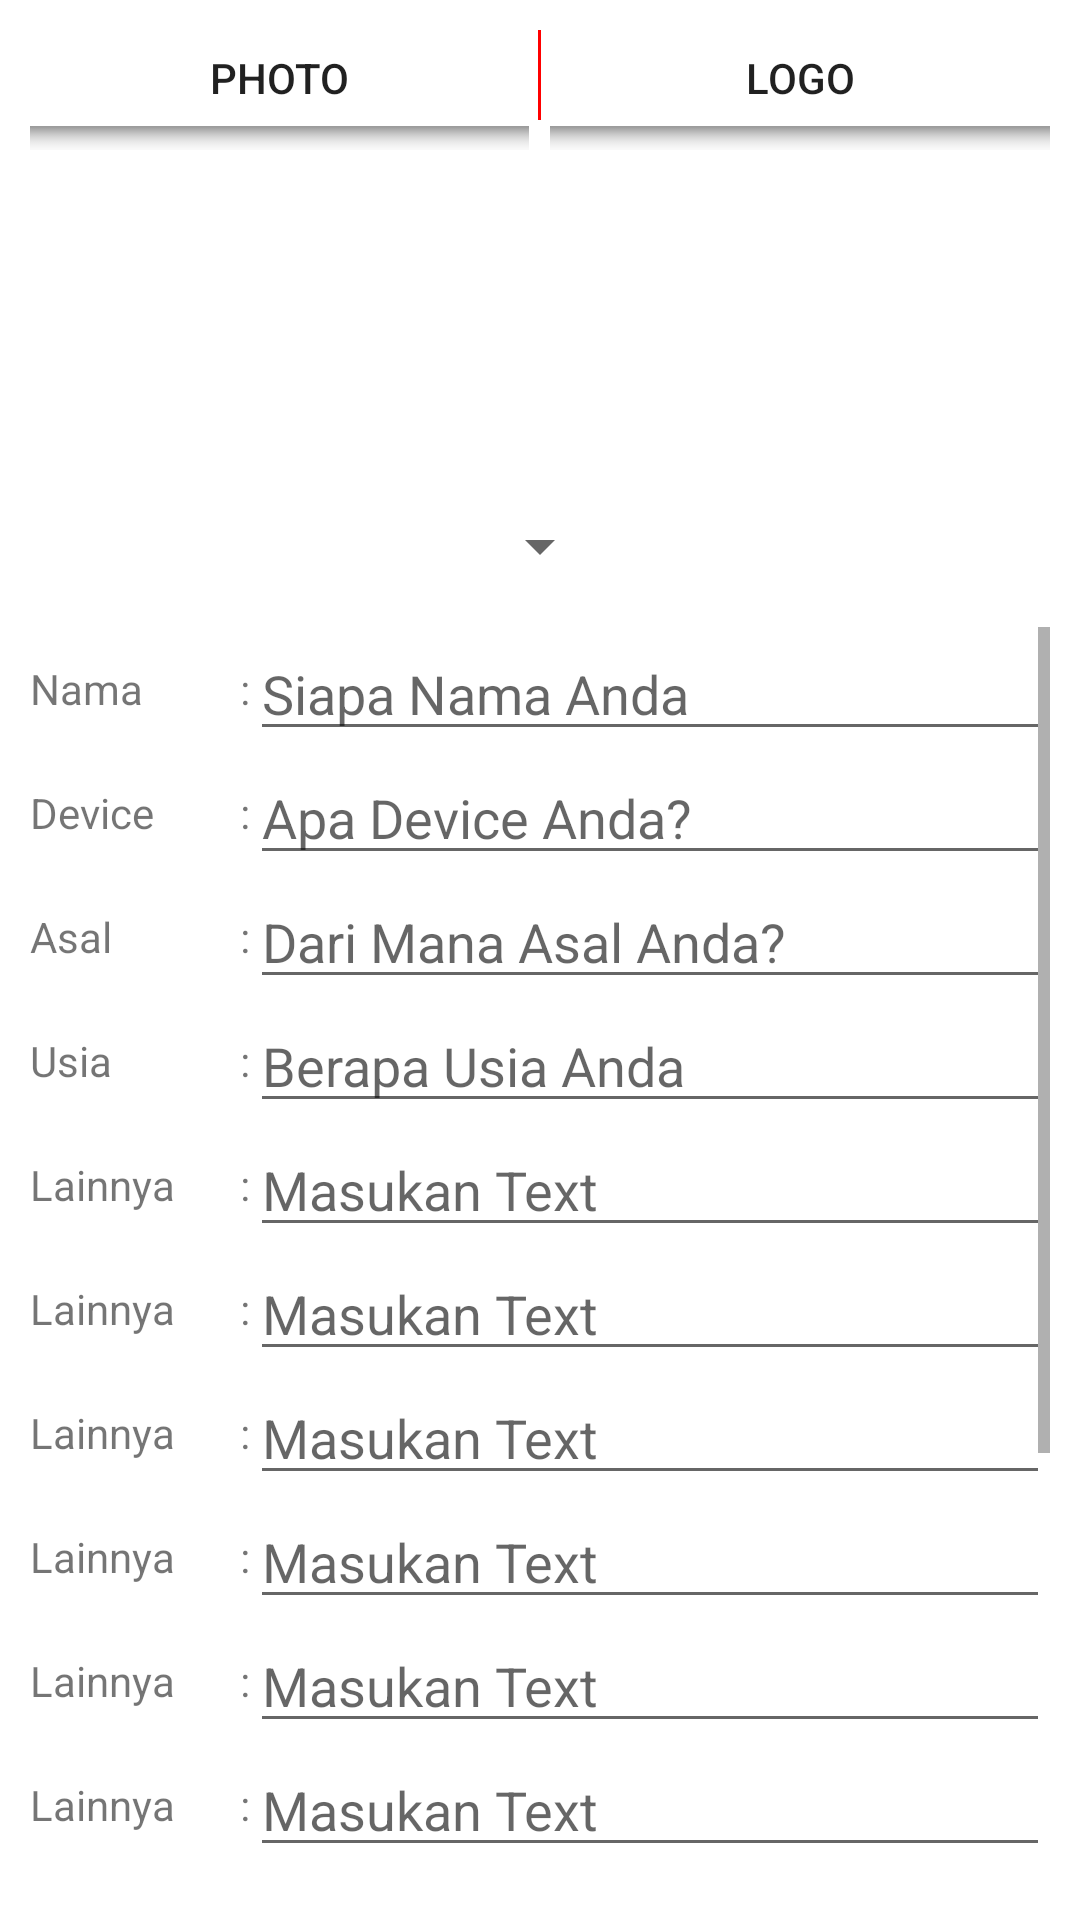

Produce the Android XML layout that renders to this screen, including the resource entries it uses.
<!-- AndroidManifest.xml: fallback theme Theme.MaterialComponents.DayNight.NoActionBar -->
<!-- res/layout/dhian_kta_editor.xml -->
<LinearLayout xmlns:android="http://schemas.android.com/apk/res/android"
    android:layout_width="fill_parent"
    android:layout_height="fill_parent">
	
	<LinearLayout
		android:layout_marginTop="10dp"
		android:layout_marginRight="10dp"
		android:layout_marginBottom="10dp"
		android:layout_marginLeft="10dp"
		android:layout_width="fill_parent"
		android:layout_height="fill_parent"
		android:gravity="center_horizontal"
		android:orientation="vertical">
		<LinearLayout
			android:layout_width="fill_parent"
		    android:layout_height="40dp"
			android:orientation="horizontal">
			<Button
				android:background="@drawable/button"
				android:id="@+id/tab_photo"
				android:layout_width="0dp"
				android:layout_height="fill_parent"
				android:layout_weight="1.0"
				android:text="Photo" />
			<View
				android:layout_width="1dp"
				android:layout_height="30dp"
				android:background="#ffff0000" 
				android:layout_marginLeft="3dp"
				android:layout_marginRight="3dp" />
			<Button
				android:background="@drawable/button"
				android:id="@+id/tab_logo"
				android:layout_width="0dp"
				android:layout_height="fill_parent"
				android:layout_weight="1.0"
				android:text="Logo" />
		</LinearLayout>
		<ViewFlipper
			
			android:id="@+id/tab"
			android:layout_width="fill_parent"
			android:layout_height="wrap_content">
			
			
		<LinearLayout
			android:layout_width="fill_parent"
			android:layout_height="wrap_content"
			android:orientation="vertical"
			android:gravity="center">
				
		
    <ViewFlipper
		android:layout_width="fill_parent"
		android:layout_height="wrap_content"
		android:id="@+id/viewFlipper">
		
		<LinearLayout
			android:layout_width="fill_parent"
			android:layout_height="wrap_content"
			android:orientation="vertical"
			android:gravity="center">
			
			
		
	<ImageView
		android:id="@+id/photo"
		android:layout_width="120dp"
		android:layout_height="120dp"
		android:scaleType="centerCrop"/>

	
		</LinearLayout>
		<LinearLayout
			android:layout_width="fill_parent"
			android:layout_height="wrap_content"
			android:orientation="vertical"
			android:gravity="center">
			
			<ImageView
				android:id="@+id/photoCircle"
				android:layout_width="120dp"
				android:layout_height="120dp"
				android:scaleType="centerCrop"/>
			
			
		</LinearLayout>
		<LinearLayout
			android:layout_width="fill_parent"
			android:layout_height="wrap_content"
			android:orientation="vertical"
			android:gravity="center">

			<ImageView
				android:id="@+id/photoRounded"
				android:layout_width="120dp"
				android:layout_height="120dp"
				android:scaleType="centerCrop"/>
			

		</LinearLayout>
	</ViewFlipper>
	<Spinner
		android:layout_width="wrap_content"
		android:layout_height="wrap_content"
		android:id="@+id/spinner1"/>
		</LinearLayout>
		<LinearLayout
			android:layout_marginTop="10dp"
			android:layout_width="fill_parent"
			android:layout_height="wrap_content"
			android:orientation="vertical"
			android:gravity="center">
			
			<ImageView
				android:id="@+id/logo"
				android:layout_width="fill_parent"
				android:layout_height="120dp"/>
			<TextView
				android:layout_width="wrap_content"
				android:layout_height="wrap_content"
				android:text="LOGO" />
		</LinearLayout>
		</ViewFlipper>
	
	<ScrollView
		android:layout_marginTop="10dp"
		android:layout_height="wrap_content"
		android:layout_width="fill_parent">
		
		<LinearLayout
			android:layout_width="fill_parent"
			android:layout_height="fill_parent"
			android:orientation="vertical"
			android:gravity="center_horizontal">
		
		<LinearLayout
			android:layout_width="fill_parent"
			android:layout_height="wrap_content"
			android:gravity="center_vertical"
			android:orientation="horizontal">
			
			<TextView
				android:layout_width="70dp"
				android:layout_height="wrap_content"
				android:text="Nama" />
			<TextView
				android:layout_width="wrap_content"
				android:layout_height="wrap_content"
				android:text=":" />
			<EditText
				android:id="@+id/nama"
				android:layout_width="fill_parent"
				android:layout_height="wrap_content"
				android:hint="Siapa Nama Anda" />
		</LinearLayout>
		<LinearLayout
			android:layout_width="fill_parent"
			android:layout_height="wrap_content"
			android:gravity="center_vertical"
			android:orientation="horizontal">

			<TextView
				android:layout_width="70dp"
				android:layout_height="wrap_content"
				android:text="Device" />
			<TextView
				android:layout_width="wrap_content"
				android:layout_height="wrap_content"
				android:text=":" />
			<EditText
				android:id="@+id/device"
				android:layout_width="fill_parent"
				android:layout_height="wrap_content"
				android:hint="Apa Device Anda?" />
		</LinearLayout>
		
			<LinearLayout
				android:layout_width="fill_parent"
				android:layout_height="wrap_content"
				android:gravity="center_vertical"
				android:orientation="horizontal">

				<TextView
					android:layout_width="70dp"
					android:layout_height="wrap_content"
					android:text="Asal" />
				<TextView
					android:layout_width="wrap_content"
					android:layout_height="wrap_content"
					android:text=":" />
				<EditText
					android:id="@+id/asal"
					android:layout_width="fill_parent"
					android:layout_height="wrap_content"
					android:hint="Dari Mana Asal Anda?" />
			</LinearLayout>
			<LinearLayout
				android:layout_width="fill_parent"
				android:layout_height="wrap_content"
				android:gravity="center_vertical"
				android:orientation="horizontal">

				<TextView
					android:layout_width="70dp"
					android:layout_height="wrap_content"
					android:text="Usia" />
				<TextView
					android:layout_width="wrap_content"
					android:layout_height="wrap_content"
					android:text=":" />
				<EditText
					android:id="@+id/usia"
					android:layout_width="fill_parent"
					android:layout_height="wrap_content"
					android:hint="Berapa Usia Anda" />
			</LinearLayout>
			
			<LinearLayout
				android:layout_width="fill_parent"
				android:layout_height="wrap_content"
				android:gravity="center_vertical"
				android:orientation="horizontal">

				<TextView
					android:layout_width="70dp"
					android:layout_height="wrap_content"
					android:text="Lainnya" />
				<TextView
					android:layout_width="wrap_content"
					android:layout_height="wrap_content"
					android:text=":" />
				<EditText
					android:id="@+id/other1"
					android:layout_width="fill_parent"
					android:layout_height="wrap_content"
					android:hint="Masukan Text" />
			</LinearLayout>
			<LinearLayout
				android:layout_width="fill_parent"
				android:layout_height="wrap_content"
				android:gravity="center_vertical"
				android:orientation="horizontal">

				<TextView
					android:layout_width="70dp"
					android:layout_height="wrap_content"
					android:text="Lainnya" />
				<TextView
					android:layout_width="wrap_content"
					android:layout_height="wrap_content"
					android:text=":" />
				<EditText
					android:id="@+id/other2"
					android:layout_width="fill_parent"
					android:layout_height="wrap_content"
					android:hint="Masukan Text" />
			</LinearLayout>

			<LinearLayout
				android:layout_width="fill_parent"
				android:layout_height="wrap_content"
				android:gravity="center_vertical"
				android:orientation="horizontal">

				<TextView
					android:layout_width="70dp"
					android:layout_height="wrap_content"
					android:text="Lainnya" />
				<TextView
					android:layout_width="wrap_content"
					android:layout_height="wrap_content"
					android:text=":" />
				<EditText
					android:id="@+id/other3"
					android:layout_width="fill_parent"
					android:layout_height="wrap_content"
					android:hint="Masukan Text" />
			</LinearLayout>
			<LinearLayout
				android:layout_width="fill_parent"
				android:layout_height="wrap_content"
				android:gravity="center_vertical"
				android:orientation="horizontal">

				<TextView
					android:layout_width="70dp"
					android:layout_height="wrap_content"
					android:text="Lainnya" />
				<TextView
					android:layout_width="wrap_content"
					android:layout_height="wrap_content"
					android:text=":" />
				<EditText
					android:id="@+id/other4"
					android:layout_width="fill_parent"
					android:layout_height="wrap_content"
					android:hint="Masukan Text" />
			</LinearLayout>

			<LinearLayout
				android:layout_width="fill_parent"
				android:layout_height="wrap_content"
				android:gravity="center_vertical"
				android:orientation="horizontal">

				<TextView
					android:layout_width="70dp"
					android:layout_height="wrap_content"
					android:text="Lainnya" />
				<TextView
					android:layout_width="wrap_content"
					android:layout_height="wrap_content"
					android:text=":" />
				<EditText
					android:id="@+id/other5"
					android:layout_width="fill_parent"
					android:layout_height="wrap_content"
					android:hint="Masukan Text" />
			</LinearLayout>
			<LinearLayout
				android:layout_width="fill_parent"
				android:layout_height="wrap_content"
				android:gravity="center_vertical"
				android:orientation="horizontal">

				<TextView
					android:layout_width="70dp"
					android:layout_height="wrap_content"
					android:text="Lainnya" />
				<TextView
					android:layout_width="wrap_content"
					android:layout_height="wrap_content"
					android:text=":" />
				<EditText
					android:id="@+id/other6"
					android:layout_width="fill_parent"
					android:layout_height="wrap_content"
					android:hint="Masukan Text" />
			</LinearLayout>

			<LinearLayout
				android:layout_width="fill_parent"
				android:layout_height="wrap_content"
				android:gravity="center_vertical"
				android:orientation="horizontal">

				<TextView
					android:layout_width="70dp"
					android:layout_height="wrap_content"
					android:text="Lainnya" />
				<TextView
					android:layout_width="wrap_content"
					android:layout_height="wrap_content"
					android:text=":" />
				<EditText
					android:id="@+id/other7"
					android:layout_width="fill_parent"
					android:layout_height="wrap_content"
					android:hint="Masukan Text" />
			</LinearLayout>
			<LinearLayout
				android:layout_width="fill_parent"
				android:layout_height="wrap_content"
				android:gravity="center_vertical"
				android:orientation="horizontal">

				<TextView
					android:layout_width="70dp"
					android:layout_height="wrap_content"
					android:text="Lainnya" />
				<TextView
					android:layout_width="wrap_content"
					android:layout_height="wrap_content"
					android:text=":" />
				<EditText
					android:id="@+id/other8"
					android:layout_width="fill_parent"
					android:layout_height="wrap_content"
					android:hint="Masukan Text" />
			</LinearLayout>
			
			<LinearLayout
				android:layout_width="fill_parent"
				android:layout_height="wrap_content"
				android:gravity="center_vertical"
				android:orientation="horizontal">

				<TextView
					android:layout_width="70dp"
					android:layout_height="wrap_content"
					android:text="Quote" />
				<TextView
					android:layout_width="wrap_content"
					android:layout_height="wrap_content"
					android:text=":" />
				<EditText
					android:id="@+id/quote"
					android:layout_width="fill_parent"
					android:layout_height="100dp"
					android:hint="Masukan Quote Anda" />
				
			</LinearLayout>
			<Button
				android:id="@+id/save"
				android:layout_width="fill_parent"
				android:layout_height="wrap_content"
				android:text="Simpan" />
		
		</LinearLayout>
		
	</ScrollView>
	
	
	
	</LinearLayout>
    
</LinearLayout>
<!-- resources referenced by this layout -->
<resources>
  <!-- drawable button (drawable-hdpi) -->
  <?xml version="1.0" encoding="utf-8"?>
  <selector
  	xmlns:android="http://schemas.android.com/apk/res/android">
      <item android:state_selected="true" android:drawable="@drawable/tab_selected" />
      <item android:drawable="@drawable/tab_unselected" />
  </selector>
</resources>
